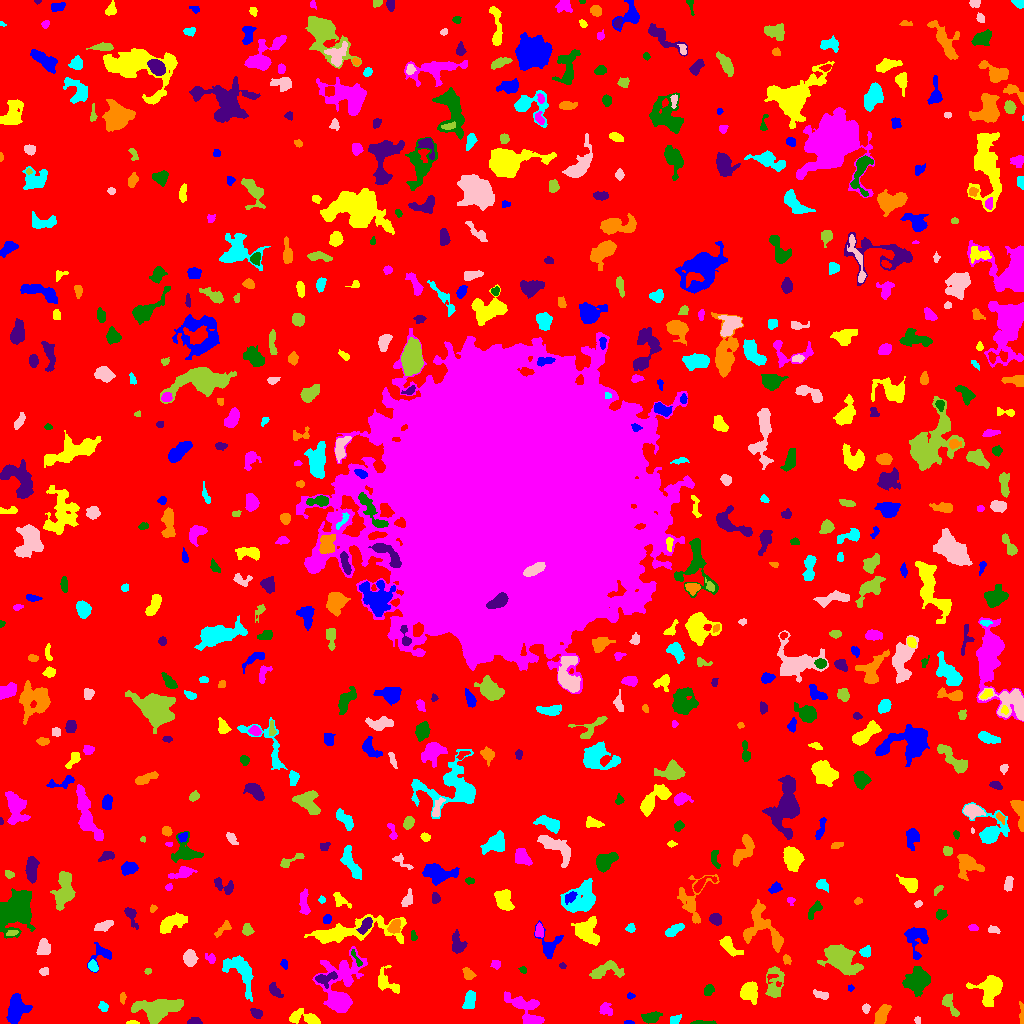

Values plotted in this chart, from the file beside it:
ID, X, Y, A, B, theta, total_flux, mu_max, mu_median, mu_mean, R_fwhm, R_e, R10, R90, x_start, x_end, y_start, y_end, area, greylevel
0, 510.2, 512.3, 307.3, 301.4, -0.8787, 1521608, 11.0, 1.0, 1.886, 83.25, 228.9, 88.32, 380.2, 0, 1023, 0, 1023, 806700, 1.886
1, 628.7, 0.8297, 2.475, 0.8699, -0.0005735, 182.0, 10.0, 5.0, 4.789, 2.585, 1.784, 0.5642, 2.821, 624, 634, 0, 3, 38, 9.789
2, 132.7, 0.7725, 2.899, 0.8511, -0.009078, 233.0, 12.0, 5.0, 5.178, 2.523, 1.871, 0.7979, 2.985, 126, 139, 0, 3, 45, 10.18
3, 531.2, 2.0, 2.506, 1.324, 0.08484, 102.0, 3.0, 2.0, 2.17, 3.613, 2.326, 0.9772, 3.432, 526, 536, 0, 4, 47, 11.17
4, 704.4, 0.596, 5.775, 0.6596, -0.0153, 99.0, 3.0, 1.0, 1.193, 3.385, 2.523, 0.9772, 3.742, 690, 716, 0, 3, 83, 7.193
5, 195, 2.41, 3.383, 1.748, 0.02726, 166.0, 3.0, 2.0, 1.865, 4.297, 2.985, 1.262, 4.583, 187, 202, 0, 6, 89, 6.865
6, 1022, 7.717, 5.685, 1.116, -1.533, 219.0, 5.0, 2.0, 2.433, 3.385, 2.706, 1.128, 4.478, 1019, 1023, 0, 22, 90, 7.433
7, 675.2, 3.733, 2.917, 1.837, 0.5412, 225.0, 5.0, 2.0, 2.473, 3.742, 2.877, 1.128, 4.478, 670, 681, 0, 9, 91, 7.473
8, 917.2, 3.5, 1.389, 1.296, -1.571, 50.0, 3.0, 1.0, 1.111, 2.394, 1.784, 0.5642, 2.646, 914, 920, 0, 7, 45, 7.111
9, 949.4, 18.94, 6.778, 2.487, -0.9934, 696.0, 8.0, 3.0, 3.588, 5.382, 4.334, 1.596, 6.864, 942, 959, 7, 30, 194, 7.588
10, 820.8, 12.74, 1.994, 1.938, -0.005362, 101.0, 3.0, 2.0, 1.656, 3.141, 2.459, 0.9772, 3.868, 817, 826, 9, 17, 61, 6.656
11, 15.94, 15.13, 6.991, 4.758, 1.301, 1474, 9.0, 3.0, 3.283, 6.58, 5.997, 2.257, 9.853, 6, 32, 0, 30, 449, 8.283
12, 305.9, 5.37, 8.203, 3.003, -0.1479, 657.0, 7.0, 2.0, 2.266, 4.068, 4.918, 1.784, 8.058, 289, 320, 0, 15, 290, 7.266
13, 605.2, 13.96, 3.314, 2.885, -0.8281, 284.0, 4.0, 2.0, 2.043, 5.499, 3.656, 1.493, 5.726, 599, 612, 8, 21, 139, 7.043
14, 651.1, 5.944, 4.06, 2.234, 0.2427, 647.0, 10.0, 3.0, 3.615, 4.478, 3.7, 1.382, 6.05, 641, 662, 0, 12, 179, 8.615
15, 256.8, 9.912, 2.785, 2.193, -0.5397, 273.0, 5.0, 2.5, 2.575, 4.107, 3.09, 1.262, 4.853, 250, 262, 5, 15, 106, 7.575
16, 881.8, 9.403, 5.558, 2.6, 1.09, 898.0, 9.0, 4.0, 3.921, 5.499, 4.853, 1.871, 7.291, 874, 891, 0, 19, 229, 8.921
17, 103.5, 16.7, 2.552, 1.937, -0.9674, 198.0, 6.0, 2.0, 2.329, 3.338, 2.821, 0.9772, 4.442, 98, 108, 12, 22, 85, 7.329
18, 865.8, 15.31, 2.149, 1.632, 1.524, 195.0, 7.0, 3.0, 2.868, 2.877, 2.326, 0.7979, 3.742, 862, 870, 10, 20, 68, 7.868
19, 159.2, 15.23, 11.59, 4.885, 0.1526, 3075, 10.0, 4.0, 4.014, 9.69, 8.215, 3.192, 13.05, 131, 183, 0, 24, 766, 9.014
20, 74.14, 27.25, 1.842, 1.663, 0.3058, 79.0, 3.0, 1.0, 1.58, 2.764, 2.185, 0.7979, 3.523, 71, 78, 23, 30, 50, 6.58
21, 630.5, 27.54, 1.965, 1.478, -0.0329, 97.0, 4.0, 2.0, 2.064, 3.192, 2.185, 0.7979, 3.338, 627, 635, 24, 31, 47, 7.064
22, 749.7, 31.83, 5.012, 4.247, -1.385, 1201, 9.0, 4.0, 3.887, 6.333, 5.382, 2.185, 8.463, 740, 757, 19, 42, 309, 8.887
23, 524.1, 17.16, 11.43, 5.128, -0.5935, 1266, 7.0, 2.0, 2.568, 6.333, 6.482, 2.459, 10.25, 504, 544, 0, 32, 493, 7.568
24, 708.6, 33.31, 2.702, 2.185, 0.828, 394.0, 9.0, 3.0, 3.825, 3.241, 3.09, 1.128, 4.886, 704, 714, 28, 39, 103, 8.825
25, 274.5, 33.27, 4.45, 2.11, -0.8763, 325.0, 4.0, 2.0, 2.338, 5.614, 3.742, 1.596, 5.726, 269, 283, 26, 41, 139, 7.338
26, 122.6, 26.31, 2.076, 1.255, 1.469, 87.0, 4.0, 1.0, 1.381, 2.706, 1.954, 0.7979, 3.338, 120, 126, 19, 31, 63, 7.381
27, 469.5, 23.14, 5.017, 2.616, 1.308, 862.0, 7.0, 5.0, 4.398, 6.531, 4.618, 1.954, 6.84, 462, 475, 15, 33, 196, 8.398
28, 820.5, 28.59, 4.13, 1.798, -0.2675, 223.0, 4.0, 2.0, 1.973, 4.72, 3.29, 1.262, 4.983, 813, 828, 24, 34, 113, 6.973
29, 774.3, 38.18, 8.456, 4.145, 1.466, 1293, 11.0, 3.0, 3.466, 4.406, 5.614, 1.954, 9.624, 765, 784, 26, 57, 373, 7.466
30, 569.4, 32.5, 9.356, 3.799, -0.4936, 2656, 15.0, 4.0, 5.51, 6.232, 6.257, 2.394, 10.66, 557, 593, 20, 45, 482, 9.51
31, 850.4, 35.5, 1.452, 1.118, 0.0, 32.0, 2.0, 1.0, 0.8205, 2.764, 1.493, 0.5642, 2.523, 848, 854, 32, 39, 39, 6.821
32, 989.8, 32.84, 8.064, 6.111, 1.14, 1375, 7.0, 2.0, 2.546, 7.114, 6.956, 2.821, 10.98, 966, 1002, 17, 48, 540, 7.546
33, 340.1, 33.64, 16.64, 8.659, 1.36, 6268, 18.0, 4.0, 5.071, 8.038, 9.027, 3.385, 16.8, 312, 367, 11, 77, 1236, 9.071
34, 918.6, 43.39, 5.244, 4.518, 1.04, 7467, 53.0, 8.0, 14.17, 5.67, 5.614, 2.185, 10.22, 902, 930, 27, 57, 527, 17.17
35, 325.1, 44.93, 6.096, 3.019, 0.2511, 402.0, 5.0, 2.0, 2.072, 4.549, 4.297, 1.596, 6.747, 315, 337, 35, 52, 194, 10.07
36, 468.4, 49.25, 3.099, 2.159, -0.67, 304.0, 6.0, 2.0, 2.533, 4.146, 3.192, 1.262, 5.109, 462, 476, 44, 56, 120, 7.533
37, 241, 52.91, 10.41, 4.983, -1.051, 2400, 15.0, 3.0, 4.293, 5.382, 6.358, 2.326, 11.62, 222, 253, 22, 68, 559, 8.293
38, 43.75, 52.09, 2.273, 1.727, 0.1242, 118.0, 4.0, 1.0, 1.639, 3.29, 2.459, 0.7979, 4.068, 39, 48, 48, 56, 72, 6.639
39, 147.7, 52.36, 1.806, 1.443, 0.1112, 76.0, 3.0, 2.0, 1.81, 2.985, 2.111, 0.7979, 3.192, 144, 151, 49, 55, 42, 6.81
40, 7.59, 54.95, 2.745, 1.81, 1.403, 300.0, 8.0, 4.0, 3.488, 3.742, 2.821, 1.128, 4.406, 4, 11, 50, 62, 86, 8.488
41, 103.1, 69.39, 5.816, 4.592, 0.404, 425.0, 6.0, 1.0, 1.977, 4.442, 3.949, 1.596, 7.001, 87, 111, 51, 81, 215, 6.977
42, 387.6, 40.87, 8.399, 4.44, -0.7579, 601.0, 5.0, 2.0, 2.162, 5.202, 5.382, 2.034, 8.273, 378, 399, 30, 58, 278, 7.162
43, 495.5, 59.61, 2.474, 2.096, -1.088, 163.0, 5.0, 2.0, 2.063, 3.038, 2.821, 0.9772, 4.406, 490, 500, 54, 63, 79, 8.063
44, 522.9, 53.37, 1.895, 1.489, -0.5983, 119.0, 5.0, 2.0, 2.429, 2.764, 2.111, 0.7979, 3.29, 518, 526, 50, 57, 49, 7.429
45, 562.2, 57.93, 1.609, 1.271, -0.09773, 54.0, 3.0, 1.0, 1.317, 2.523, 1.871, 0.5642, 2.821, 559, 566, 55, 61, 41, 7.317
46, 786.5, 63.79, 2.424, 1.951, -1.238, 277.0, 7.0, 4.0, 3.847, 3.478, 2.764, 1.128, 4.222, 783, 791, 59, 69, 72, 8.847
47, 92.77, 57.2, 2.787, 1.92, -0.9591, 306.0, 6.0, 3.0, 3.091, 4.26, 2.932, 1.262, 4.618, 88, 98, 52, 64, 99, 10.09
48, 189.7, 65.39, 3.486, 2.749, -1.471, 929.0, 11.0, 4.0, 4.692, 4.886, 3.949, 1.596, 6.308, 183, 198, 57, 74, 198, 9.692
49, 605.9, 52.99, 9.221, 3.841, 0.1761, 1089, 7.0, 3.0, 3.222, 6.103, 5.917, 2.257, 9.271, 589, 624, 45, 63, 338, 7.222
50, 974.5, 65.1, 2.276, 1.848, 0.09409, 179.0, 6.0, 2.0, 2.266, 3.141, 2.523, 0.9772, 4.184, 970, 981, 61, 70, 79, 7.266
51, 284.4, 59.41, 2.242, 1.717, -1.247, 125.0, 4.0, 2.0, 1.984, 3.568, 2.394, 0.9772, 3.827, 280, 287, 54, 64, 63, 6.984
52, 728.1, 78.16, 5.646, 2.649, -0.7671, 883.0, 13.0, 3.0, 3.742, 3.7, 4.107, 1.493, 7.291, 719, 743, 67, 87, 236, 9.742
53, 210.6, 64.8, 2.913, 2.108, -0.7902, 128.0, 3.0, 1.0, 1.471, 3.385, 2.932, 1.128, 4.754, 205, 215, 60, 70, 87, 6.471
54, 355.8, 65.93, 5.757, 1.235, -1.052, 146.0, 4.0, 2.0, 1.78, 3.656, 2.706, 0.9772, 4.514, 351, 362, 57, 74, 82, 9.78
55, 457.3, 79.12, 5.387, 2.922, -1.396, 609.0, 7.0, 2.0, 2.719, 4.82, 4.406, 1.693, 7.047, 452, 467, 70, 94, 224, 7.719
56, 761.7, 96.33, 13.76, 8.706, -0.9201, 2410, 8.0, 3.0, 3.399, 9.853, 8.759, 3.338, 13.36, 743, 783, 71, 124, 709, 7.399
57, 865.5, 71.43, 2.288, 2.202, 1.224, 305.0, 8.0, 2.5, 2.824, 3.613, 2.821, 1.128, 4.478, 859, 870, 66, 78, 108, 9.824
58, 43.92, 76.02, 3.812, 3.031, 1.455, 985.0, 10.0, 5.0, 5.184, 5.917, 4.334, 1.784, 6.723, 36, 50, 69, 85, 190, 9.184
59, 840.2, 65.46, 7.694, 4.917, -0.681, 6768, 31.0, 6.0, 8.801, 6.933, 6.91, 2.706, 12.3, 817, 863, 48, 79, 769, 13.8
... 626 more rows
